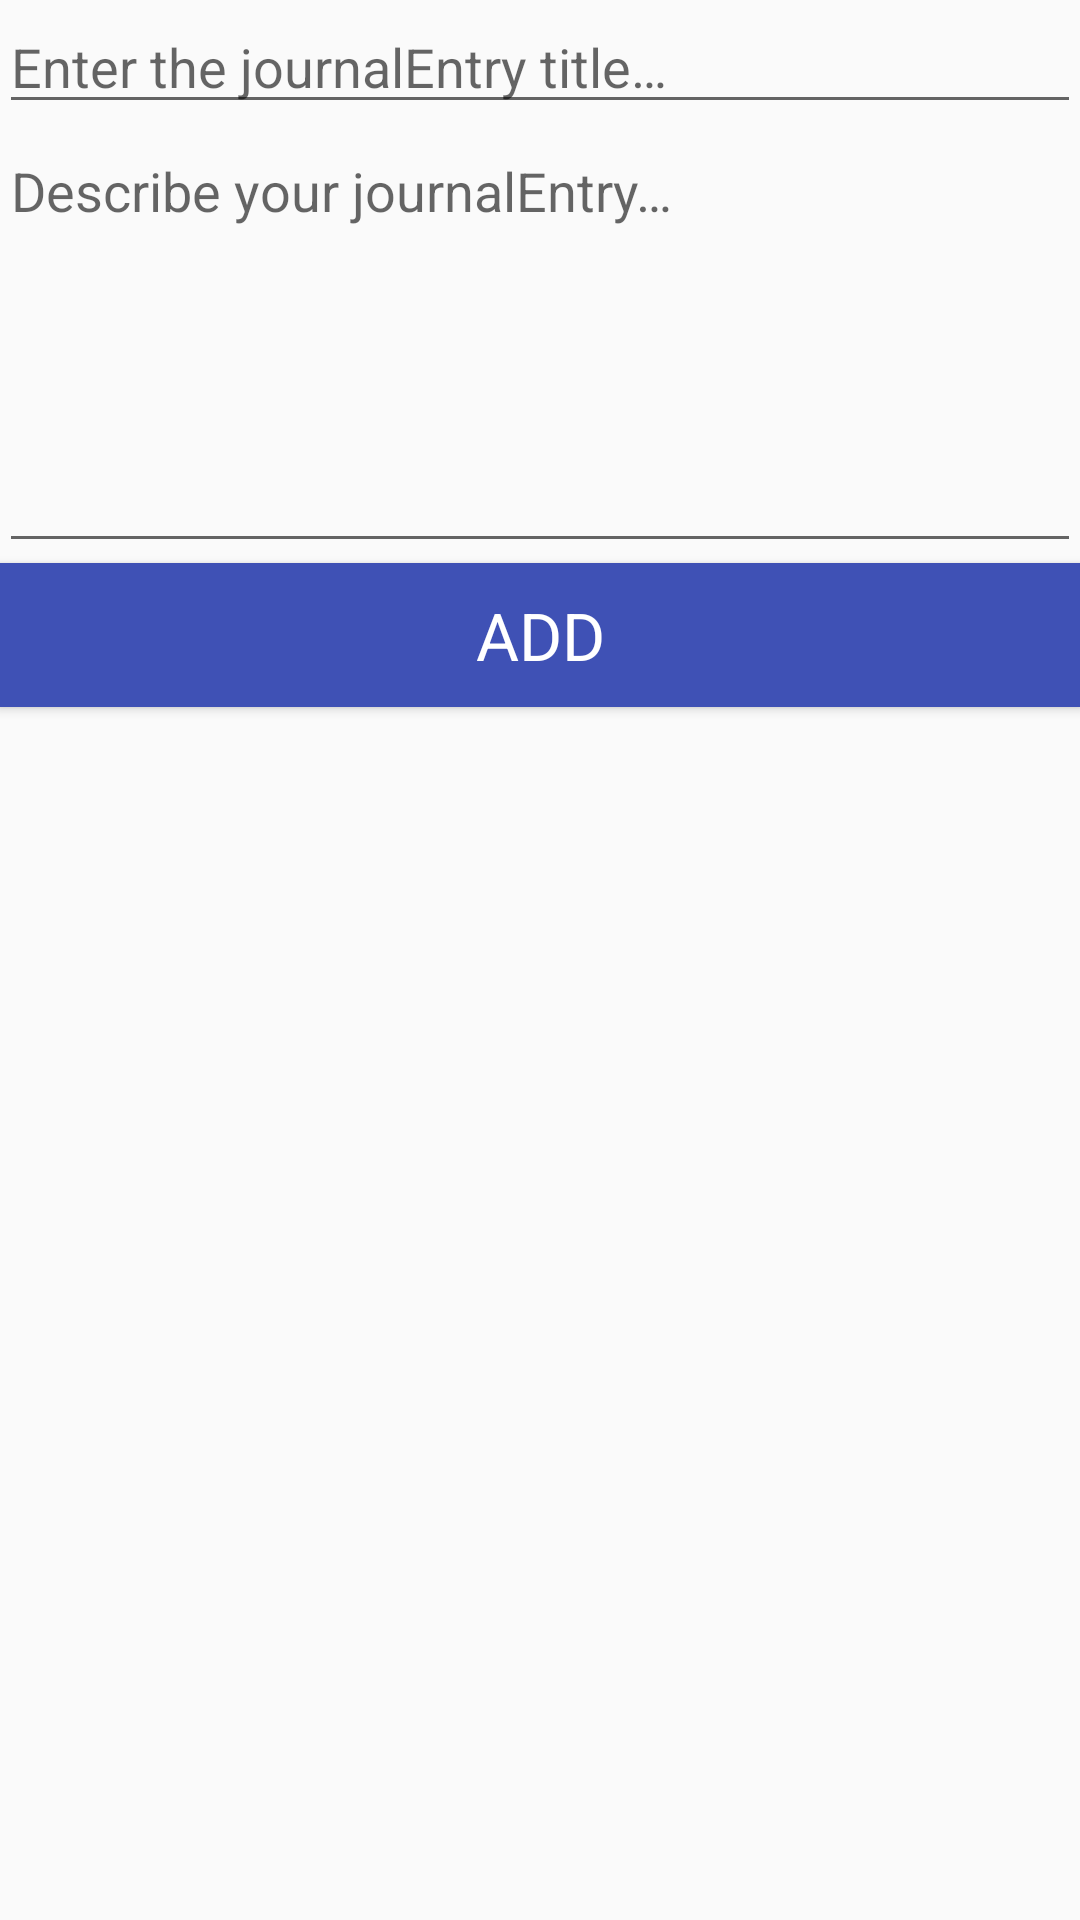

Here is an Android app screen rendered from its layout file. Give the layout XML and the strings, colors and styles it references.
<!-- AndroidManifest.xml: application theme AppTheme -->
<!-- res/layout/activity_add_diary.xml -->
<?xml version="1.0" encoding="utf-8"?>

<android.support.constraint.ConstraintLayout xmlns:android="http://schemas.android.com/apk/res/android"
    xmlns:app="http://schemas.android.com/apk/res-auto"
    xmlns:tools="http://schemas.android.com/tools"
    android:layout_width="match_parent"
    android:layout_height="match_parent"
    tools:context=".AddDiaryActivity">

    <LinearLayout
        android:layout_width="match_parent"
        android:layout_height="match_parent"
        android:orientation="vertical"
        android:paddingBottom="@dimen/activity_vertical_margin"
        android:paddingEnd="@dimen/activity_horizontal_margin"
        android:paddingLeft="@dimen/activity_horizontal_margin"
        android:paddingRight="@dimen/activity_horizontal_margin"
        android:paddingStart="@dimen/activity_horizontal_margin"
        android:paddingTop="@dimen/activity_vertical_margin">

        <EditText
            android:id="@+id/editTextDiaryTitle"
            android:layout_width="match_parent"
            android:layout_height="wrap_content"
            android:gravity="start"
            android:hint="@string/edit_diary_title"
            android:paddingBottom="@dimen/activity_horizontal_margin"
            android:inputType="textCapSentences"/>

        <EditText
            android:id="@+id/editTextDiaryDescription"
            android:layout_width="match_parent"
            android:layout_height="wrap_content"
            android:gravity="start"
            android:hint="@string/edit_diary_description"
            android:paddingBottom="@dimen/activity_horizontal_margin"
            android:inputType="textCapSentences|textMultiLine"
            android:lines="6"
            />

        <Button
            android:id="@+id/saveButton"
            style="@style/TextAppearance.AppCompat.Large"
            android:layout_width="match_parent"
            android:layout_height="wrap_content"
            android:layout_gravity="center"
            android:background="@color/colorPrimary"
            android:text="@string/add_button"
            android:textColor="@android:color/primary_text_dark" />

    </LinearLayout>

</android.support.constraint.ConstraintLayout>
<!-- resources referenced by this layout -->
<resources>
  <color name="colorPrimary">#3F51B5</color>
  <string name="add_button">Add</string>
  <string name="edit_diary_description">Describe your journalEntry…</string>
  <string name="edit_diary_title">Enter the journalEntry title…</string>
  <style name="AppTheme" parent="Theme.AppCompat.Light.DarkActionBar">
          
          <item name="colorPrimary">@color/colorPrimary</item>
          <item name="colorPrimaryDark">@color/colorPrimaryDark</item>
          <item name="colorAccent">@color/colorAccent</item>
      </style>
  <color name="colorPrimaryDark">#303F9F</color>
  <color name="colorAccent">#FF4081</color>
</resources>
